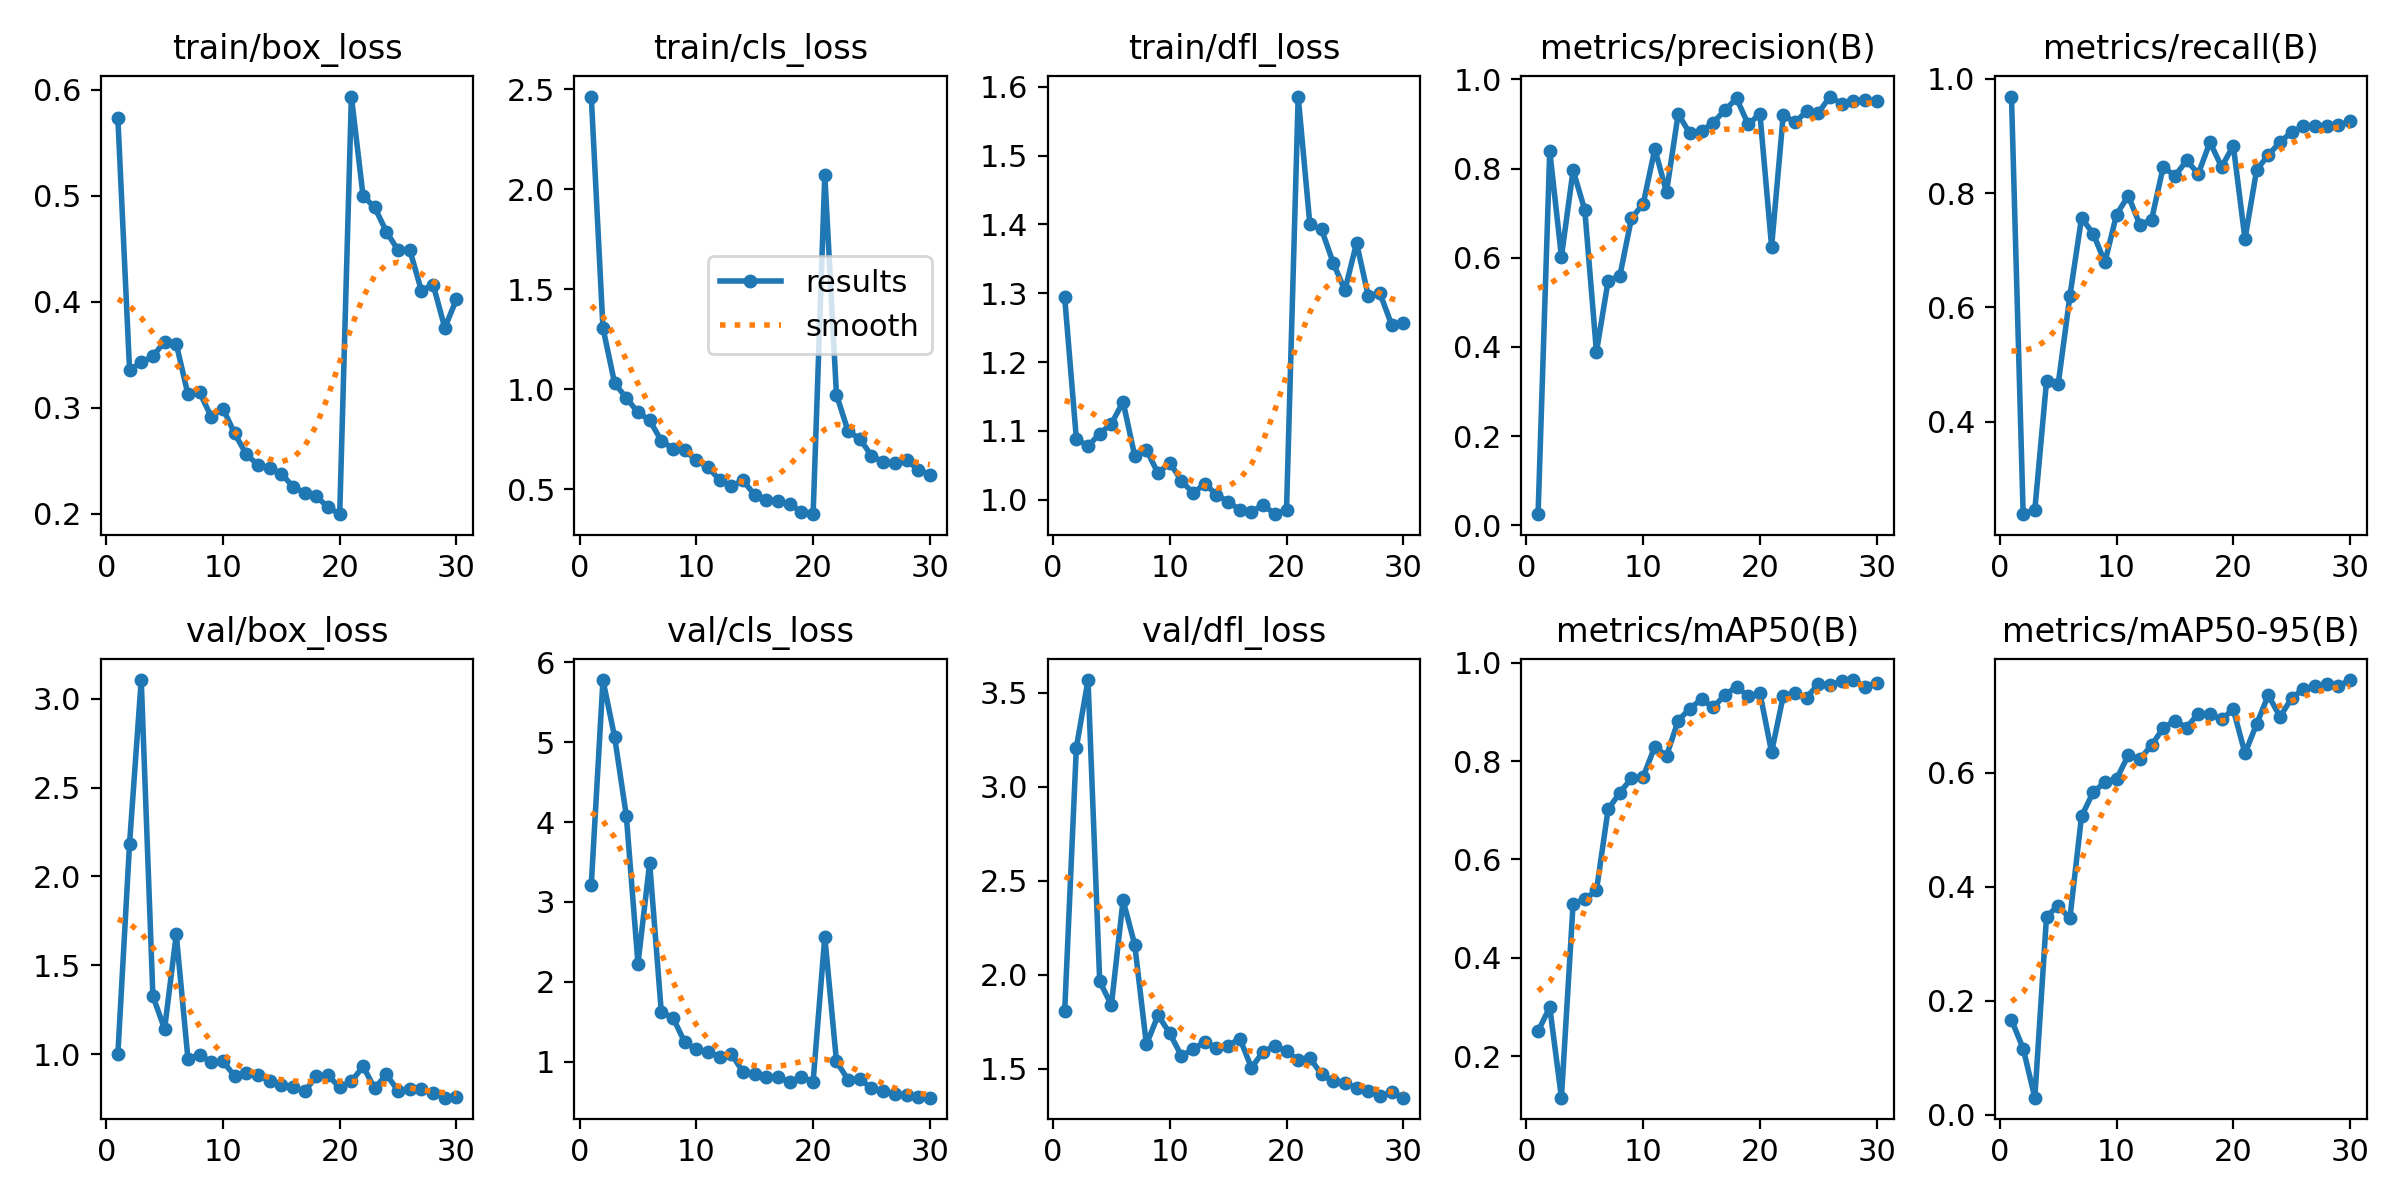

The data file committed next to this chart (first rows):
epoch, time, train/box_loss, train/cls_loss, train/dfl_loss, metrics/precision(B), metrics/recall(B), metrics/mAP50(B), metrics/mAP50-95(B), val/box_loss, val/cls_loss, val/dfl_loss, lr/pg0, lr/pg1, lr/pg2
1, 10.07, 0.5733, 2.462, 1.294, 0.02489, 0.9692, 0.2512, 0.1662, 1.001, 3.214, 1.806, 0.00035, 0.00035, 0.00035
2, 14.22, 0.3359, 1.307, 1.088, 0.8394, 0.2381, 0.3, 0.116, 2.185, 5.779, 3.208, 0.000689, 0.000689, 0.000689
3, 17.87, 0.3428, 1.031, 1.078, 0.6023, 0.2457, 0.1162, 0.02973, 3.106, 5.065, 3.567, 0.001004, 0.001004, 0.001004
4, 21.47, 0.3488, 0.9574, 1.096, 0.7961, 0.4706, 0.5103, 0.3475, 1.327, 4.081, 1.965, 0.001126, 0.001126, 0.001126
5, 25.14, 0.3623, 0.8847, 1.11, 0.707, 0.4655, 0.5191, 0.3665, 1.141, 2.226, 1.839, 0.001085, 0.001085, 0.001085
6, 29.42, 0.3605, 0.8455, 1.142, 0.3887, 0.6197, 0.5374, 0.3442, 1.673, 3.488, 2.396, 0.001044, 0.001044, 0.001044
7, 34.22, 0.3128, 0.7434, 1.064, 0.5483, 0.7566, 0.7018, 0.5234, 0.9737, 1.617, 2.16, 0.001002, 0.001002, 0.001002
8, 39.09, 0.3146, 0.7039, 1.072, 0.5588, 0.7291, 0.7357, 0.5661, 0.9962, 1.549, 1.629, 0.0009612, 0.0009612, 0.0009612
9, 43.92, 0.2915, 0.6955, 1.038, 0.689, 0.6791, 0.765, 0.5829, 0.9539, 1.243, 1.785, 0.00092, 0.00092, 0.00092
10, 48.69, 0.2994, 0.6456, 1.054, 0.7202, 0.7625, 0.7679, 0.589, 0.959, 1.158, 1.689, 0.0008787, 0.0008787, 0.0008787
11, 53.51, 0.2759, 0.6107, 1.027, 0.8438, 0.7956, 0.8294, 0.6305, 0.8768, 1.119, 1.569, 0.0008375, 0.0008375, 0.0008375
12, 58.37, 0.2562, 0.5474, 1.01, 0.7473, 0.7447, 0.8103, 0.6242, 0.8935, 1.061, 1.603, 0.0007962, 0.0007962, 0.0007962
13, 63.18, 0.2462, 0.5168, 1.023, 0.9224, 0.7537, 0.8821, 0.6482, 0.8825, 1.096, 1.645, 0.000755, 0.000755, 0.000755
14, 67.99, 0.2428, 0.5452, 1.008, 0.8786, 0.8466, 0.9066, 0.6786, 0.8491, 0.8691, 1.61, 0.0007137, 0.0007137, 0.0007137
15, 72.79, 0.238, 0.4718, 0.9971, 0.8842, 0.8298, 0.9255, 0.6913, 0.8269, 0.8404, 1.623, 0.0006725, 0.0006725, 0.0006725
16, 77.69, 0.2256, 0.4471, 0.9852, 0.9031, 0.8575, 0.9094, 0.6794, 0.8161, 0.8125, 1.661, 0.0006312, 0.0006312, 0.0006312
17, 82.6, 0.22, 0.4427, 0.9825, 0.9307, 0.8339, 0.9338, 0.7039, 0.79, 0.8013, 1.506, 0.00059, 0.00059, 0.00059
18, 87.37, 0.2165, 0.4285, 0.9926, 0.9572, 0.8892, 0.9512, 0.7022, 0.8755, 0.7496, 1.591, 0.0005487, 0.0005487, 0.0005487
19, 91.06, 0.2062, 0.3867, 0.979, 0.8988, 0.846, 0.9314, 0.694, 0.8804, 0.8026, 1.621, 0.0005075, 0.0005075, 0.0005075
20, 95.38, 0.1997, 0.3766, 0.9855, 0.9229, 0.8833, 0.9385, 0.7112, 0.8129, 0.75, 1.594, 0.0004662, 0.0004662, 0.0004662
21, 125.2, 0.5937, 2.07, 1.586, 0.6247, 0.7197, 0.8179, 0.634, 0.8465, 2.563, 1.545, 0.000425, 0.000425, 0.000425
22, 130.1, 0.5, 0.9736, 1.4, 0.9205, 0.841, 0.9325, 0.6856, 0.9304, 1.004, 1.558, 0.0003837, 0.0003837, 0.0003837
23, 134.9, 0.4891, 0.7903, 1.393, 0.9034, 0.8668, 0.9387, 0.7361, 0.8076, 0.7698, 1.47, 0.0003425, 0.0003425, 0.0003425
24, 139.7, 0.4662, 0.7534, 1.344, 0.9282, 0.8897, 0.9286, 0.6982, 0.8859, 0.7851, 1.433, 0.0003012, 0.0003012, 0.0003012
25, 144.4, 0.4487, 0.6682, 1.304, 0.9245, 0.9066, 0.9569, 0.7309, 0.7927, 0.6632, 1.422, 0.00026, 0.00026, 0.00026
26, 149, 0.4491, 0.6376, 1.373, 0.9614, 0.9168, 0.9549, 0.7472, 0.8058, 0.6292, 1.399, 0.0002188, 0.0002188, 0.0002188
27, 154, 0.4105, 0.6314, 1.296, 0.9448, 0.9176, 0.9617, 0.7518, 0.8041, 0.5926, 1.38, 0.0001775, 0.0001775, 0.0001775
28, 158.9, 0.4163, 0.6478, 1.3, 0.9509, 0.9184, 0.9645, 0.7555, 0.7787, 0.5767, 1.357, 0.0001363, 0.0001363, 0.0001363
29, 163.6, 0.3755, 0.5982, 1.254, 0.953, 0.9185, 0.9512, 0.7523, 0.7548, 0.5532, 1.374, 9.5e-05, 9.5e-05, 9.5e-05
30, 168.3, 0.4024, 0.5746, 1.257, 0.9505, 0.9258, 0.9587, 0.7627, 0.7614, 0.5482, 1.346, 5.375e-05, 5.375e-05, 5.375e-05
